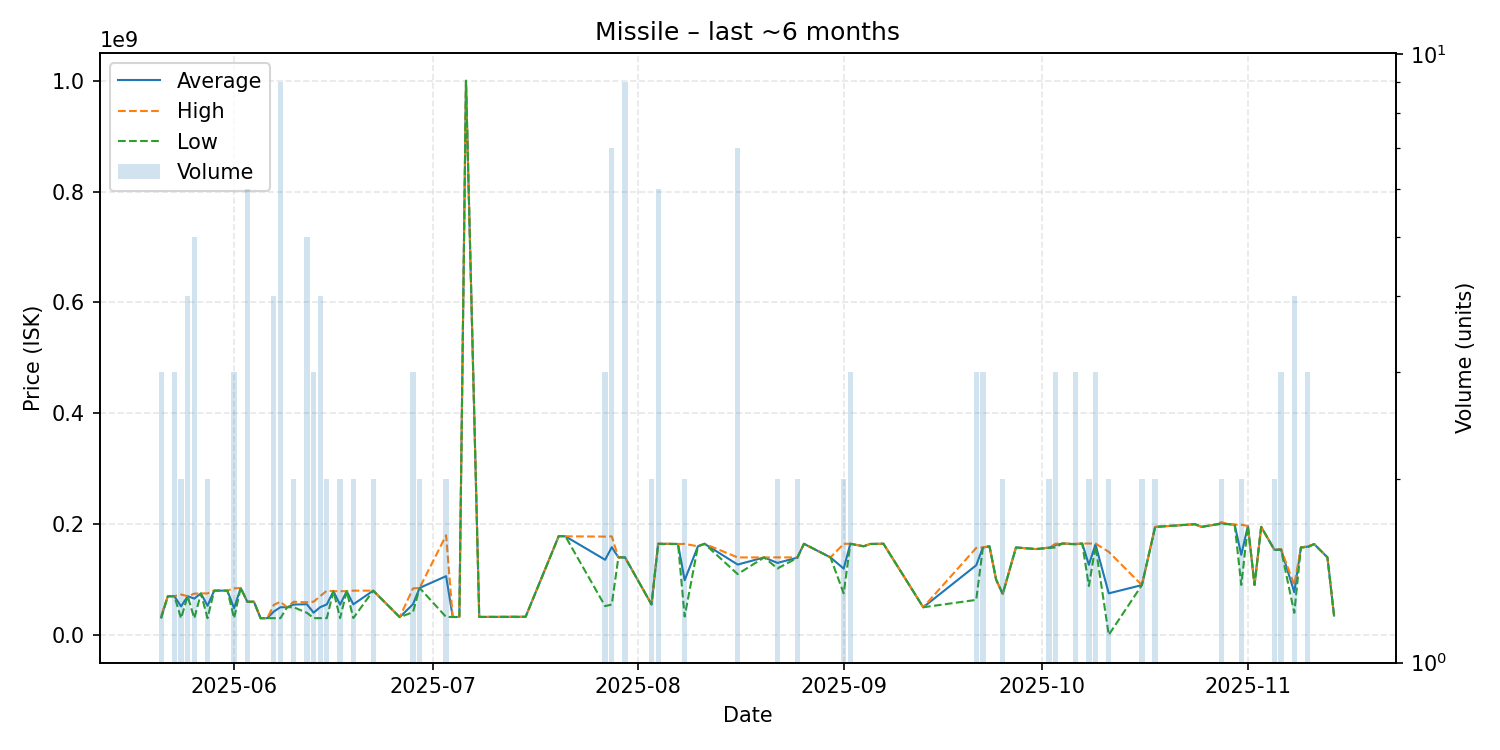

Source data for this figure (header and first rows):
date, average, highest, lowest, order_count, volume
2025-05-21, 31746667, 35000000, 30120000, 3, 3
2025-05-22, 69860000, 69860000, 69860000, 1, 1
2025-05-23, 69903333, 70000000, 69855000, 3, 3
2025-05-24, 51565000, 73000000, 30130000, 2, 2
2025-05-25, 69970000, 69985000, 69960000, 4, 4
2025-05-26, 65628000, 74490000, 30180000, 5, 5
2025-05-27, 74990000, 74990000, 74990000, 1, 1
2025-05-28, 52645000, 75000000, 30290000, 2, 2
2025-05-29, 79990000, 79990000, 79990000, 1, 1
2025-05-30, 79990000, 79990000, 79990000, 1, 1
2025-05-31, 80000000, 80000000, 80000000, 1, 1
2025-06-01, 48226667, 84000000, 30340000, 3, 3
2025-06-02, 84900000, 84900000, 84900000, 1, 1
2025-06-03, 59998333, 60000000, 59990000, 5, 6
2025-06-04, 60000000, 60000000, 60000000, 1, 1
2025-06-05, 30320000, 30320000, 30320000, 1, 1
2025-06-06, 30310000, 30310000, 30310000, 1, 1
2025-06-07, 42312500, 54315000, 30310000, 4, 4
2025-06-08, 50095556, 59995000, 30300000, 8, 9
2025-06-09, 50000000, 50000000, 50000000, 1, 1
2025-06-10, 54965000, 59930000, 50000000, 2, 2
2025-06-12, 55396000, 59000000, 40000000, 5, 5
2025-06-13, 40256667, 59990000, 30390000, 3, 3
2025-06-14, 50182500, 69995000, 30370000, 3, 4
2025-06-15, 55170000, 79990000, 30350000, 2, 2
2025-06-16, 78990000, 78990000, 78990000, 1, 1
2025-06-17, 54710000, 79000000, 30420000, 2, 2
2025-06-18, 79000000, 79000000, 79000000, 1, 1
2025-06-19, 55255000, 79980000, 30530000, 2, 2
2025-06-22, 79995000, 80000000, 79990000, 2, 2
2025-06-26, 32220000, 32220000, 32220000, 1, 1
2025-06-28, 55406667, 84000000, 41110000, 3, 3
2025-06-29, 84895000, 84900000, 84890000, 2, 2
2025-07-03, 106180000, 179900000, 32460000, 2, 2
2025-07-04, 32450000, 32450000, 32450000, 1, 1
2025-07-05, 32460000, 32460000, 32460000, 1, 1
2025-07-06, 999900000, 999900000, 999900000, 1, 1
2025-07-08, 32580000, 32580000, 32580000, 1, 1
2025-07-15, 32830000, 32830000, 32830000, 1, 1
2025-07-20, 178400000, 178400000, 178400000, 1, 1
2025-07-21, 178000000, 178000000, 178000000, 1, 1
2025-07-27, 135680000, 177500000, 52040000, 3, 3
2025-07-28, 158457143, 177850000, 55000000, 6, 7
2025-07-29, 140000000, 140000000, 140000000, 1, 1
2025-07-30, 140000000, 140000000, 140000000, 1, 9
2025-08-03, 55050000, 55050000, 55050000, 2, 2
2025-08-04, 164683333, 165000000, 164050000, 3, 6
2025-08-07, 164200000, 164200000, 164200000, 1, 1
2025-08-08, 98785000, 164300000, 33270000, 2, 2
2025-08-10, 160000000, 160000000, 160000000, 1, 1
2025-08-11, 164500000, 164500000, 164500000, 1, 1
2025-08-16, 127028571, 139900000, 109800000, 4, 7
2025-08-20, 139900000, 139900000, 139900000, 1, 1
2025-08-22, 130000000, 140000000, 120000000, 2, 2
2025-08-25, 139500000, 140000000, 139000000, 2, 2
2025-08-26, 164500000, 164500000, 164500000, 1, 1
2025-08-30, 140000000, 140000000, 140000000, 1, 1
2025-09-01, 119700000, 164400000, 75000000, 2, 2
2025-09-02, 164566667, 164600000, 164500000, 3, 3
2025-09-04, 160000000, 160000000, 160000000, 1, 1
... 38 more rows
